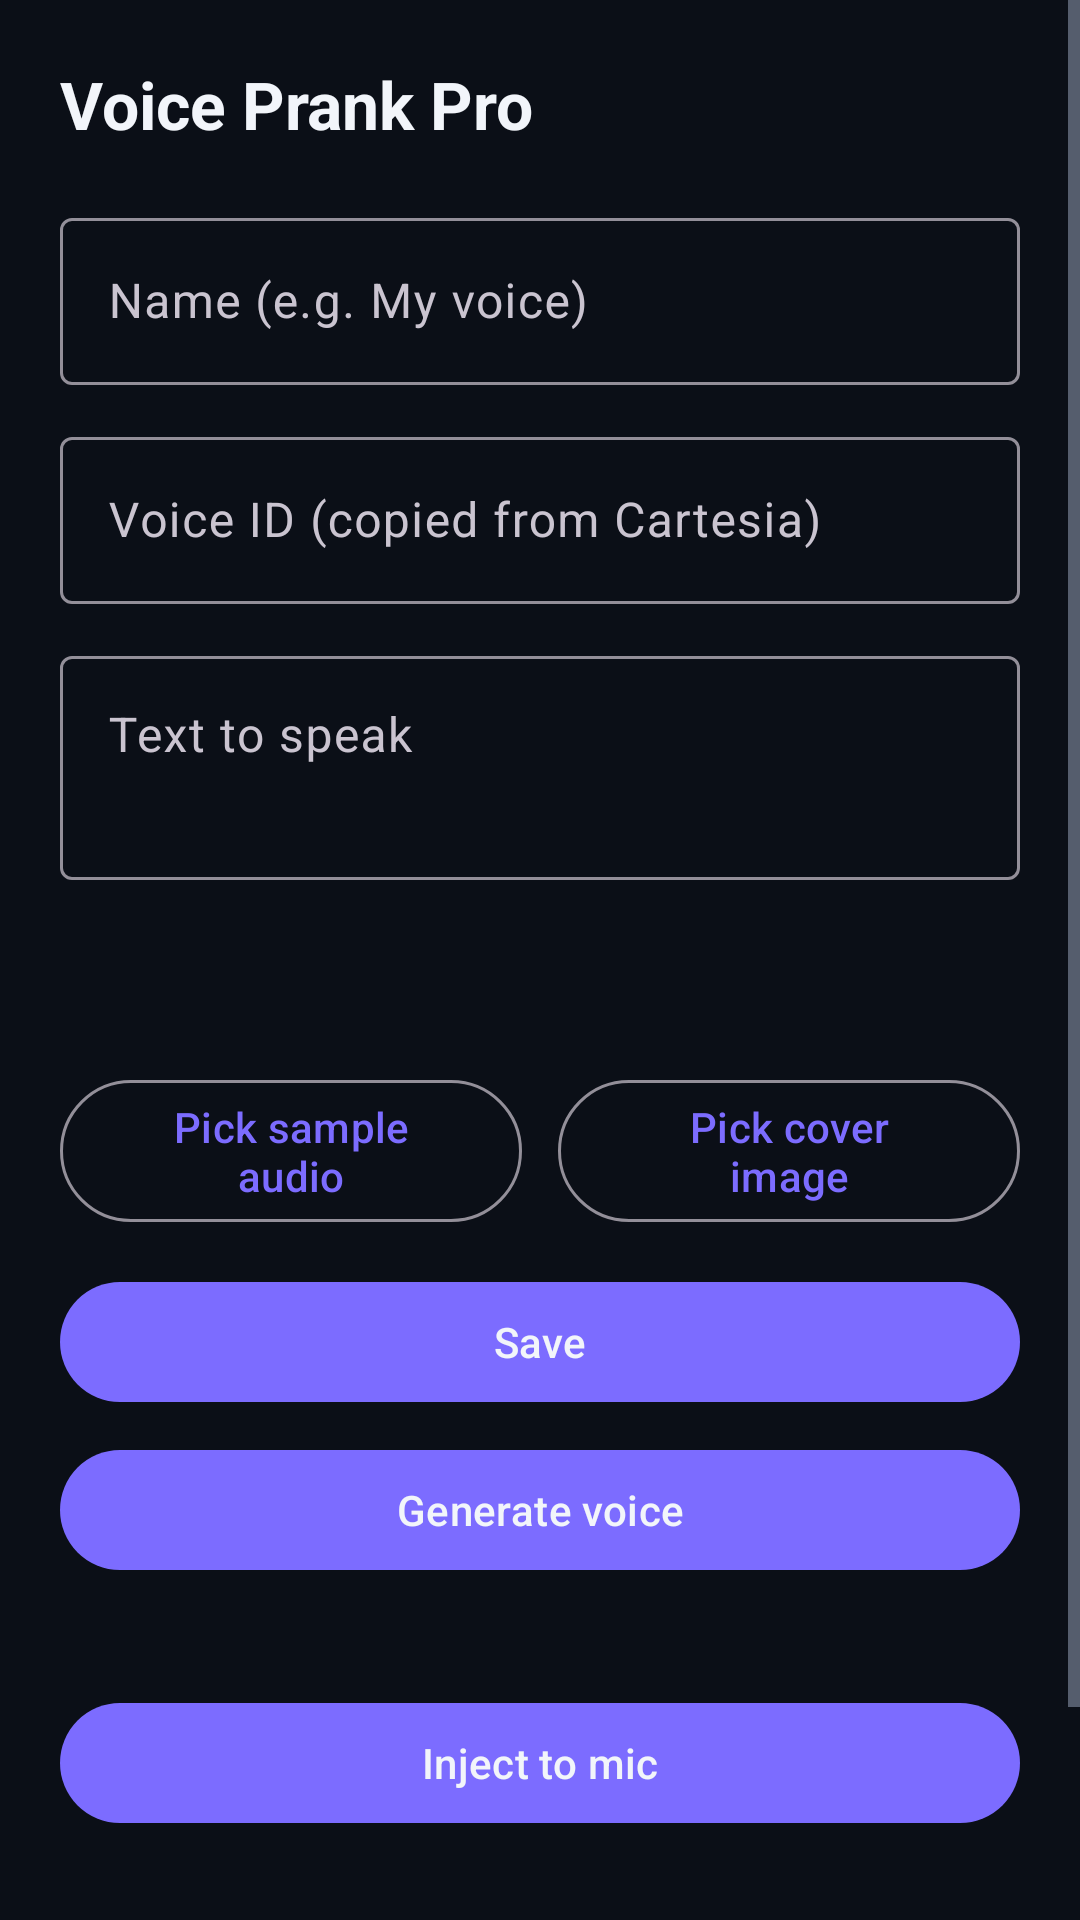

Android layout source for this screen:
<!-- AndroidManifest.xml: activity theme Theme.VoicePrankPro -->
<!-- res/layout/activity_voice_edit.xml -->
<?xml version="1.0" encoding="utf-8"?>
<ScrollView xmlns:android="http://schemas.android.com/apk/res/android"
    android:layout_width="match_parent"
    android:layout_height="match_parent"
    android:background="@color/bg"
    android:fitsSystemWindows="true">

    <LinearLayout
        android:layout_width="match_parent"
        android:layout_height="wrap_content"
        android:orientation="vertical"
        android:padding="20dp">

        <TextView
            android:layout_width="wrap_content"
            android:layout_height="wrap_content"
            android:text="@string/app_name"
            android:textColor="@color/textPrimary"
            android:textSize="22sp"
            android:textStyle="bold" />

        <com.google.android.material.textfield.TextInputLayout
            android:layout_width="match_parent"
            android:layout_height="wrap_content"
            android:layout_marginTop="18dp"
            android:hint="@string/voice_name"
            style="@style/Widget.Material3.TextInputLayout.OutlinedBox">

            <com.google.android.material.textfield.TextInputEditText
                android:id="@+id/nameInput"
                android:layout_width="match_parent"
                android:layout_height="wrap_content"
                android:inputType="text" />
        </com.google.android.material.textfield.TextInputLayout>

        <com.google.android.material.textfield.TextInputLayout
            android:layout_width="match_parent"
            android:layout_height="wrap_content"
            android:layout_marginTop="12dp"
            android:hint="@string/voice_id"
            style="@style/Widget.Material3.TextInputLayout.OutlinedBox">

            <com.google.android.material.textfield.TextInputEditText
                android:id="@+id/voiceIdInput"
                android:layout_width="match_parent"
                android:layout_height="wrap_content"
                android:inputType="text" />
        </com.google.android.material.textfield.TextInputLayout>

        <com.google.android.material.textfield.TextInputLayout
            android:layout_width="match_parent"
            android:layout_height="wrap_content"
            android:layout_marginTop="12dp"
            android:hint="@string/text_to_speak"
            style="@style/Widget.Material3.TextInputLayout.OutlinedBox">

            <com.google.android.material.textfield.TextInputEditText
                android:id="@+id/sampleText"
                android:layout_width="match_parent"
                android:layout_height="wrap_content"
                android:minLines="2"
                android:gravity="top"
                android:inputType="textMultiLine" />
        </com.google.android.material.textfield.TextInputLayout>

        <TextView
            android:id="@+id/sampleStatus"
            android:layout_width="match_parent"
            android:layout_height="wrap_content"
            android:layout_marginTop="10dp"
            android:textColor="@color/textSecondary"
            android:textSize="12sp" />

        <TextView
            android:id="@+id/imageStatus"
            android:layout_width="match_parent"
            android:layout_height="wrap_content"
            android:layout_marginTop="6dp"
            android:textColor="@color/textSecondary"
            android:textSize="12sp" />

        <LinearLayout
            android:layout_width="match_parent"
            android:layout_height="wrap_content"
            android:layout_marginTop="14dp"
            android:orientation="horizontal">

            <com.google.android.material.button.MaterialButton
                android:id="@+id/btnPickAudio"
                style="@style/Widget.Material3.Button.OutlinedButton"
                android:layout_width="0dp"
                android:layout_height="wrap_content"
                android:layout_weight="1"
                android:layout_marginEnd="6dp"
                android:text="@string/pick_sample" />

            <com.google.android.material.button.MaterialButton
                android:id="@+id/btnPickImage"
                style="@style/Widget.Material3.Button.OutlinedButton"
                android:layout_width="0dp"
                android:layout_height="wrap_content"
                android:layout_weight="1"
                android:layout_marginStart="6dp"
                android:text="@string/pick_cover" />
        </LinearLayout>

        <com.google.android.material.button.MaterialButton
            android:id="@+id/btnSave"
            android:layout_width="match_parent"
            android:layout_height="wrap_content"
            android:layout_marginTop="12dp"
            android:text="@string/save" />

        <com.google.android.material.button.MaterialButton
            android:id="@+id/btnGenerate"
            android:layout_width="match_parent"
            android:layout_height="wrap_content"
            android:layout_marginTop="8dp"
            android:text="@string/generate" />

        <TextView
            android:id="@+id/generateStatus"
            android:layout_width="match_parent"
            android:layout_height="wrap_content"
            android:layout_marginTop="8dp"
            android:textColor="@color/accent"
            android:textSize="12sp" />

        <com.google.android.material.button.MaterialButton
            android:id="@+id/btnInject"
            android:layout_width="match_parent"
            android:layout_height="wrap_content"
            android:layout_marginTop="12dp"
            android:text="@string/inject" />

        <TextView
            android:id="@+id/injectStatus"
            android:layout_width="match_parent"
            android:layout_height="wrap_content"
            android:layout_marginTop="8dp"
            android:textColor="@color/textSecondary"
            android:textSize="12sp" />

        <LinearLayout
            android:layout_width="match_parent"
            android:layout_height="wrap_content"
            android:layout_marginTop="16dp"
            android:orientation="horizontal">

            <com.google.android.material.button.MaterialButton
                android:id="@+id/btnExport"
                style="@style/Widget.Material3.Button.OutlinedButton"
                android:layout_width="0dp"
                android:layout_height="wrap_content"
                android:layout_weight="1"
                android:layout_marginEnd="6dp"
                android:text="@string/export_bundle" />

            <com.google.android.material.button.MaterialButton
                android:id="@+id/btnImport"
                style="@style/Widget.Material3.Button.OutlinedButton"
                android:layout_width="0dp"
                android:layout_height="wrap_content"
                android:layout_weight="1"
                android:layout_marginStart="6dp"
                android:text="@string/import_bundle" />
        </LinearLayout>

    </LinearLayout>
</ScrollView>
<!-- resources referenced by this layout -->
<resources>
  <color name="accent">#00E0B8</color>
  <color name="bg">#0B0F17</color>
  <color name="textPrimary">#F2F5FA</color>
  <color name="textSecondary">#9AA7BD</color>
  <string name="app_name">Voice Prank Pro</string>
  <string name="export_bundle">Export bundle</string>
  <string name="generate">Generate voice</string>
  <string name="import_bundle">Import bundle</string>
  <string name="inject">Inject to mic</string>
  <string name="pick_cover">Pick cover image</string>
  <string name="pick_sample">Pick sample audio</string>
  <string name="save">Save</string>
  <string name="text_to_speak">Text to speak</string>
  <string name="voice_id">Voice ID (copied from Cartesia)</string>
  <string name="voice_name">Name (e.g. My voice)</string>
  <style name="Theme.VoicePrankPro" parent="Theme.Material3.Dark.NoActionBar">
          <item name="colorPrimary">@color/primary</item>
          <item name="colorOnPrimary">@color/textPrimary</item>
          <item name="colorSecondary">@color/accent</item>
          <item name="colorSurface">@color/surface</item>
          <item name="colorOnSurface">@color/textPrimary</item>
          <item name="android:colorBackground">@color/bg</item>
          <item name="android:statusBarColor">@color/bg</item>
          <item name="android:navigationBarColor">@color/bg</item>
          <item name="android:windowBackground">@color/bg</item>
          <item name="android:textColorPrimary">@color/textPrimary</item>
          <item name="android:textColorSecondary">@color/textSecondary</item>
          <item name="android:windowLightStatusBar" tools:targetApi="m">false</item>
      </style>
  <color name="primary">#7C6CFF</color>
  <color name="surface">#141B27</color>
</resources>
